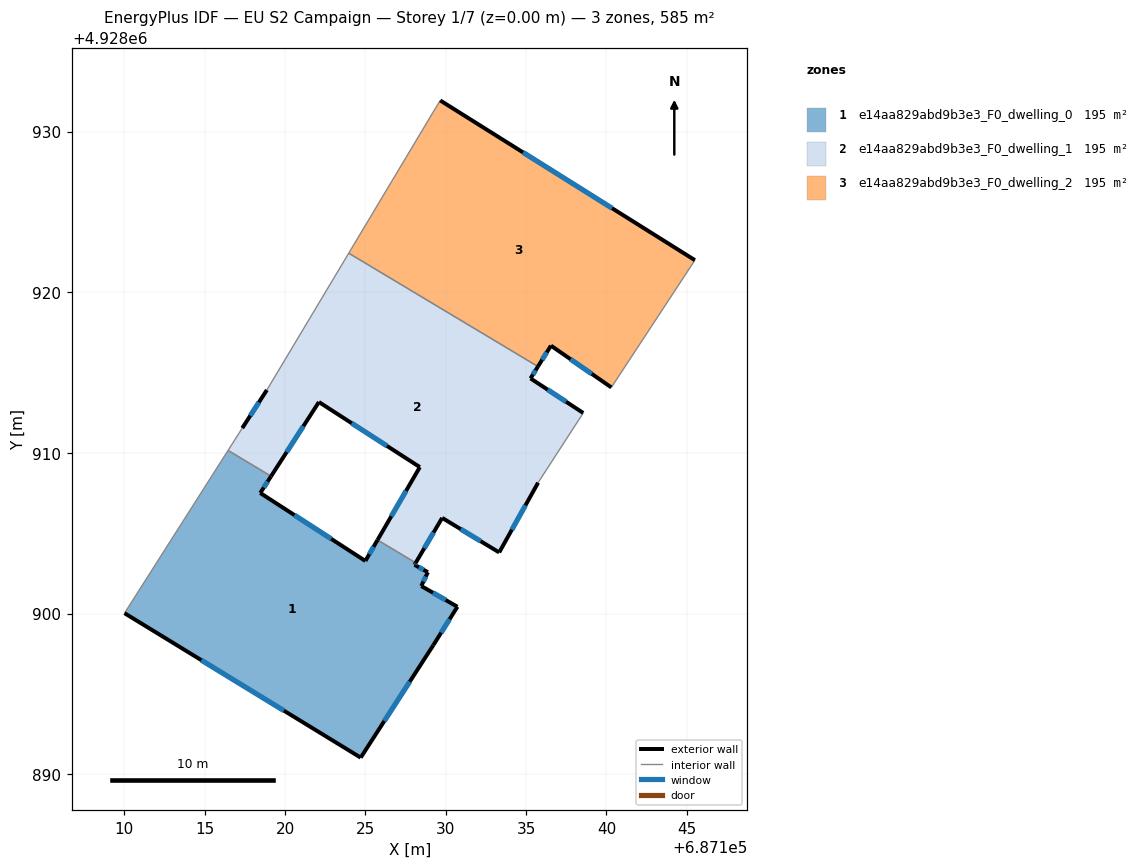
=== STOREY PLAN SPEC (per zone: floor XY polygon, exterior-wall plan segments, windows/doors) ===
zone 1: e14aa829abd9b3e3_F0_dwelling_0  (195.1 m²)
  floor: (687128.13, 4928903.16) (687128.06, 4928903.04) (687128.89, 4928902.58) (687128.47, 4928901.72) (687130.72, 4928900.43) (687129.22, 4928898.04) (687124.70, 4928891.04) (687110.01, 4928900.03) (687116.45, 4928910.16) (687119.13, 4928908.55) (687118.45, 4928907.51) (687124.99, 4928903.28) (687125.75, 4928904.58)
  exterior wall: (687130.72, 4928900.43) – (687128.47, 4928901.72)  [2.6 m]
    window: (687129.99, 4928900.85) – (687129.21, 4928901.30)  [1.0 m²]
  exterior wall: (687129.22, 4928898.04) – (687130.72, 4928900.43)  [2.8 m]
    window: (687129.71, 4928898.82) – (687130.24, 4928899.65)  [1.0 m²]
  exterior wall: (687124.70, 4928891.04) – (687129.22, 4928898.04)  [8.3 m]
    window: (687126.17, 4928893.32) – (687127.76, 4928895.76)  [3.1 m²]
  exterior wall: (687110.01, 4928900.03) – (687124.70, 4928891.04)  [17.2 m]
    window: (687114.79, 4928897.11) – (687119.92, 4928893.96)  [6.3 m²]
  exterior wall: (687118.45, 4928907.51) – (687119.13, 4928908.55)  [1.2 m]
    window: (687118.67, 4928907.85) – (687118.91, 4928908.21)  [0.5 m²]
  exterior wall: (687124.99, 4928903.28) – (687118.45, 4928907.51)  [7.8 m]
    window: (687122.87, 4928904.65) – (687120.58, 4928906.13)  [2.9 m²]
  exterior wall: (687125.75, 4928904.58) – (687124.99, 4928903.28)  [1.5 m]
    window: (687125.51, 4928904.16) – (687125.24, 4928903.70)  [0.6 m²]
  exterior wall: (687128.06, 4928903.04) – (687128.13, 4928903.16)  [0.1 m]
    window: (687128.08, 4928903.08) – (687128.10, 4928903.12)  [0.1 m²]
  exterior wall: (687128.89, 4928902.58) – (687128.06, 4928903.04)  [0.9 m]
    window: (687128.62, 4928902.73) – (687128.32, 4928902.89)  [0.3 m²]
  exterior wall: (687128.47, 4928901.72) – (687128.89, 4928902.58)  [1.0 m]
    window: (687128.61, 4928902.00) – (687128.75, 4928902.30)  [0.3 m²]
  interior walls: 3
zone 2: e14aa829abd9b3e3_F0_dwelling_1  (195.1 m²)
  floor: (687135.74, 4928915.38) (687135.28, 4928914.64) (687138.56, 4928912.49) (687135.74, 4928908.15) (687133.32, 4928903.81) (687129.78, 4928905.96) (687128.13, 4928903.16) (687125.75, 4928904.58) (687128.39, 4928909.12) (687122.10, 4928913.17) (687119.13, 4928908.55) (687116.45, 4928910.16) (687117.33, 4928911.55) (687118.86, 4928913.92) (687123.96, 4928922.43)
  exterior wall: (687133.32, 4928903.81) – (687135.74, 4928908.15)  [5.0 m]
    window: (687134.11, 4928905.22) – (687134.96, 4928906.74)  [1.8 m²]
  exterior wall: (687129.78, 4928905.96) – (687133.32, 4928903.81)  [4.2 m]
    window: (687130.93, 4928905.26) – (687132.17, 4928904.51)  [1.5 m²]
  exterior wall: (687128.13, 4928903.16) – (687129.78, 4928905.96)  [3.2 m]
    window: (687128.66, 4928904.07) – (687129.24, 4928905.05)  [1.2 m²]
  exterior wall: (687128.39, 4928909.12) – (687125.75, 4928904.58)  [5.2 m]
    window: (687127.53, 4928907.64) – (687126.61, 4928906.06)  [1.9 m²]
  exterior wall: (687122.10, 4928913.17) – (687128.39, 4928909.12)  [7.5 m]
    window: (687124.15, 4928911.85) – (687126.34, 4928910.44)  [2.7 m²]
  exterior wall: (687119.13, 4928908.55) – (687122.10, 4928913.17)  [5.5 m]
    window: (687120.10, 4928910.05) – (687121.14, 4928911.67)  [2.0 m²]
  exterior wall: (687118.86, 4928913.92) – (687117.33, 4928911.55)  [2.8 m]
    window: (687118.37, 4928913.15) – (687117.83, 4928912.32)  [1.0 m²]
  exterior wall: (687135.28, 4928914.64) – (687135.74, 4928915.38)  [0.9 m]
    window: (687135.42, 4928914.88) – (687135.59, 4928915.14)  [0.3 m²]
  exterior wall: (687138.56, 4928912.49) – (687135.28, 4928914.64)  [3.9 m]
    window: (687137.49, 4928913.19) – (687136.34, 4928913.94)  [1.4 m²]
  interior walls: 6
zone 3: e14aa829abd9b3e3_F0_dwelling_2  (195.1 m²)
  floor: (687145.51, 4928922.00) (687140.31, 4928914.08) (687136.55, 4928916.68) (687135.74, 4928915.38) (687123.96, 4928922.43) (687129.20, 4928931.20) (687129.66, 4928931.94)
  exterior wall: (687145.51, 4928922.00) – (687129.66, 4928931.94)  [18.7 m]
    window: (687140.35, 4928925.23) – (687134.81, 4928928.71)  [6.9 m²]
  exterior wall: (687136.55, 4928916.68) – (687140.31, 4928914.08)  [4.6 m]
    window: (687137.77, 4928915.83) – (687139.08, 4928914.92)  [1.7 m²]
  exterior wall: (687135.74, 4928915.38) – (687136.55, 4928916.68)  [1.5 m]
    window: (687136.00, 4928915.80) – (687136.28, 4928916.26)  [0.6 m²]
  interior walls: 4

=== DERIVED (storey summary) ===
Building: EU S2 Campaign
Storey: 1 of 7  (floor level z = 0.00 m)
Storey gross floor area: 585.2 m²
Zones on this storey: 3
  - e14aa829abd9b3e3_F0_dwelling_0: floor 195.1 m²; exterior wall 43.6 m (130.7 m²); 10 window(s) 16.0 m²; WWR 12.2%
  - e14aa829abd9b3e3_F0_dwelling_1: floor 195.1 m²; exterior wall 38.2 m (114.6 m²); 9 window(s) 14.0 m²; WWR 12.2%
  - e14aa829abd9b3e3_F0_dwelling_2: floor 195.1 m²; exterior wall 24.8 m (74.4 m²); 3 window(s) 9.1 m²; WWR 12.2%
Zone adjacency (shared interzone walls):
  - e14aa829abd9b3e3_F0_dwelling_0 ↔ e14aa829abd9b3e3_F0_dwelling_1
  - e14aa829abd9b3e3_F0_dwelling_1 ↔ e14aa829abd9b3e3_F0_dwelling_2